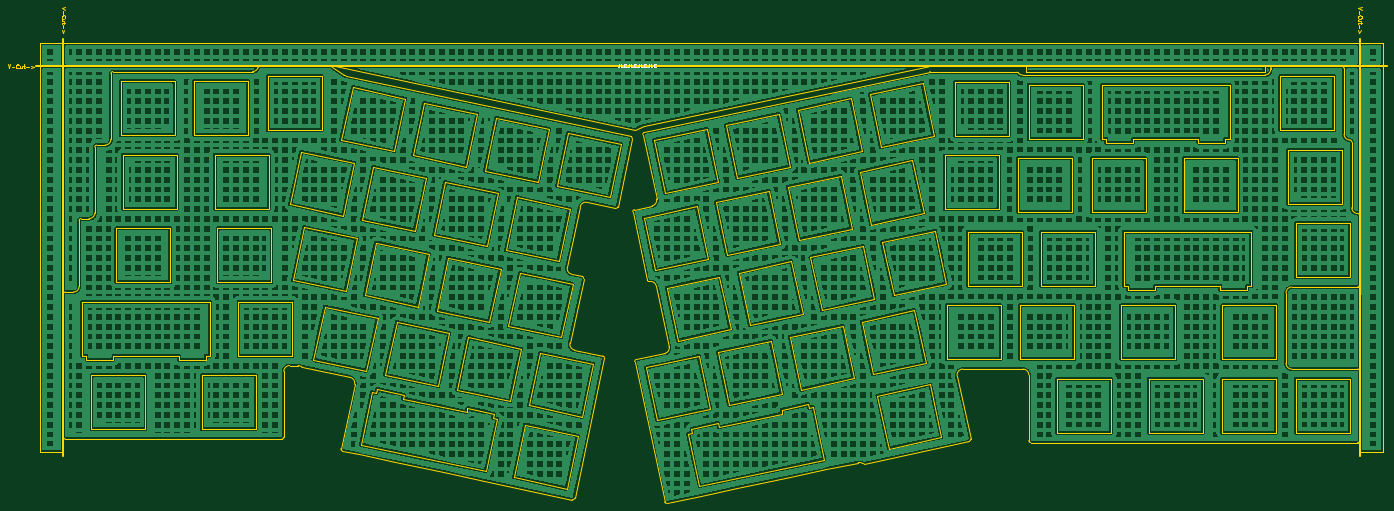
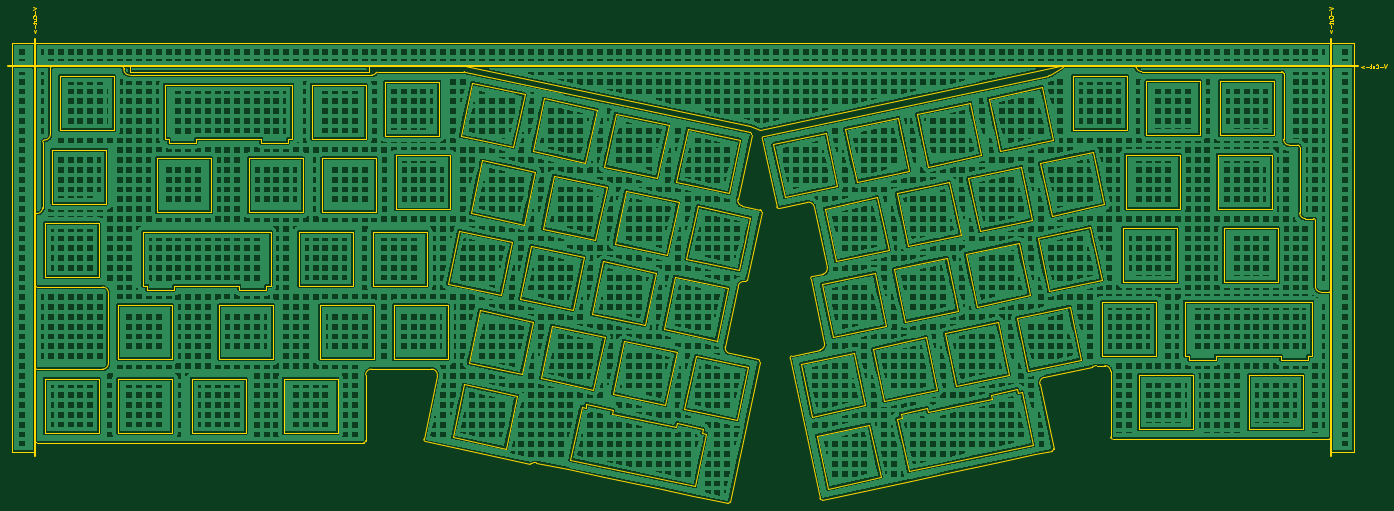
Circuit board: 11 layer files. Board 357.4 x 128.6 mm.
- bottom_copper: Skeleton68rev2_SwitchPlate-CuBottom.gbr (1328941 bytes)
- top_copper: Skeleton68rev2_SwitchPlate-CuTop.gbr (1328941 bytes)
- outline: Skeleton68rev2_SwitchPlate-EdgeCuts.gbr (28103 bytes)
- bottom_mask: Skeleton68rev2_SwitchPlate-MaskBottom.gbr (478 bytes)
- top_mask: Skeleton68rev2_SwitchPlate-MaskTop.gbr (478 bytes)
- drill: Skeleton68rev2_SwitchPlate-NPTH.drl (272 bytes)
- drill: Skeleton68rev2_SwitchPlate-PTH.drl (268 bytes)
- paste: Skeleton68rev2_SwitchPlate-PasteBottom.gbr (473 bytes)
- paste: Skeleton68rev2_SwitchPlate-PasteTop.gbr (473 bytes)
- bottom_silk: Skeleton68rev2_SwitchPlate-SilkBottom.gbr (481 bytes)
- top_silk: Skeleton68rev2_SwitchPlate-SilkTop.gbr (3005 bytes)

=== bottom_copper: Skeleton68rev2_SwitchPlate-CuBottom.gbr (1328941 bytes, source omitted) ===
=== top_copper: Skeleton68rev2_SwitchPlate-CuTop.gbr (1328941 bytes, source omitted) ===
=== outline: Skeleton68rev2_SwitchPlate-EdgeCuts.gbr (28103 bytes, source omitted) ===
=== bottom_mask: Skeleton68rev2_SwitchPlate-MaskBottom.gbr ===
%TF.GenerationSoftware,KiCad,Pcbnew,(6.0.9)*%
%TF.CreationDate,2023-01-07T05:20:20+09:00*%
%TF.ProjectId,Skeleton68rev2_SwitchPlate,536b656c-6574-46f6-9e36-38726576325f,rev?*%
%TF.SameCoordinates,Original*%
%TF.FileFunction,Soldermask,Bot*%
%TF.FilePolarity,Negative*%
%FSLAX46Y46*%
G04 Gerber Fmt 4.6, Leading zero omitted, Abs format (unit mm)*
G04 Created by KiCad (PCBNEW (6.0.9)) date 2023-01-07 05:20:20*
%MOMM*%
%LPD*%
G01*
G04 APERTURE LIST*
G04 APERTURE END LIST*
M02*

=== top_mask: Skeleton68rev2_SwitchPlate-MaskTop.gbr ===
%TF.GenerationSoftware,KiCad,Pcbnew,(6.0.9)*%
%TF.CreationDate,2023-01-07T05:20:20+09:00*%
%TF.ProjectId,Skeleton68rev2_SwitchPlate,536b656c-6574-46f6-9e36-38726576325f,rev?*%
%TF.SameCoordinates,Original*%
%TF.FileFunction,Soldermask,Top*%
%TF.FilePolarity,Negative*%
%FSLAX46Y46*%
G04 Gerber Fmt 4.6, Leading zero omitted, Abs format (unit mm)*
G04 Created by KiCad (PCBNEW (6.0.9)) date 2023-01-07 05:20:20*
%MOMM*%
%LPD*%
G01*
G04 APERTURE LIST*
G04 APERTURE END LIST*
M02*

=== drill: Skeleton68rev2_SwitchPlate-NPTH.drl ===
M48
; DRILL file {KiCad (6.0.9)} date Sat Jan  7 05:20:20 2023
; FORMAT={-:-/ absolute / inch / decimal}
; #@! TF.CreationDate,2023-01-07T05:20:20+09:00
; #@! TF.GenerationSoftware,Kicad,Pcbnew,(6.0.9)
; #@! TF.FileFunction,NonPlated,1,2,NPTH
FMAT,2
INCH
%
G90
G05
T0
M30

=== drill: Skeleton68rev2_SwitchPlate-PTH.drl ===
M48
; DRILL file {KiCad (6.0.9)} date Sat Jan  7 05:20:20 2023
; FORMAT={-:-/ absolute / inch / decimal}
; #@! TF.CreationDate,2023-01-07T05:20:20+09:00
; #@! TF.GenerationSoftware,Kicad,Pcbnew,(6.0.9)
; #@! TF.FileFunction,Plated,1,2,PTH
FMAT,2
INCH
%
G90
G05
T0
M30

=== paste: Skeleton68rev2_SwitchPlate-PasteBottom.gbr ===
%TF.GenerationSoftware,KiCad,Pcbnew,(6.0.9)*%
%TF.CreationDate,2023-01-07T05:20:20+09:00*%
%TF.ProjectId,Skeleton68rev2_SwitchPlate,536b656c-6574-46f6-9e36-38726576325f,rev?*%
%TF.SameCoordinates,Original*%
%TF.FileFunction,Paste,Bot*%
%TF.FilePolarity,Positive*%
%FSLAX46Y46*%
G04 Gerber Fmt 4.6, Leading zero omitted, Abs format (unit mm)*
G04 Created by KiCad (PCBNEW (6.0.9)) date 2023-01-07 05:20:20*
%MOMM*%
%LPD*%
G01*
G04 APERTURE LIST*
G04 APERTURE END LIST*
M02*

=== paste: Skeleton68rev2_SwitchPlate-PasteTop.gbr ===
%TF.GenerationSoftware,KiCad,Pcbnew,(6.0.9)*%
%TF.CreationDate,2023-01-07T05:20:20+09:00*%
%TF.ProjectId,Skeleton68rev2_SwitchPlate,536b656c-6574-46f6-9e36-38726576325f,rev?*%
%TF.SameCoordinates,Original*%
%TF.FileFunction,Paste,Top*%
%TF.FilePolarity,Positive*%
%FSLAX46Y46*%
G04 Gerber Fmt 4.6, Leading zero omitted, Abs format (unit mm)*
G04 Created by KiCad (PCBNEW (6.0.9)) date 2023-01-07 05:20:20*
%MOMM*%
%LPD*%
G01*
G04 APERTURE LIST*
G04 APERTURE END LIST*
M02*

=== bottom_silk: Skeleton68rev2_SwitchPlate-SilkBottom.gbr ===
%TF.GenerationSoftware,KiCad,Pcbnew,(6.0.9)*%
%TF.CreationDate,2023-01-07T05:20:20+09:00*%
%TF.ProjectId,Skeleton68rev2_SwitchPlate,536b656c-6574-46f6-9e36-38726576325f,rev?*%
%TF.SameCoordinates,Original*%
%TF.FileFunction,Legend,Bot*%
%TF.FilePolarity,Positive*%
%FSLAX46Y46*%
G04 Gerber Fmt 4.6, Leading zero omitted, Abs format (unit mm)*
G04 Created by KiCad (PCBNEW (6.0.9)) date 2023-01-07 05:20:20*
%MOMM*%
%LPD*%
G01*
G04 APERTURE LIST*
G04 APERTURE END LIST*
%LPC*%
M02*

=== top_silk: Skeleton68rev2_SwitchPlate-SilkTop.gbr ===
%TF.GenerationSoftware,KiCad,Pcbnew,(6.0.9)*%
%TF.CreationDate,2023-01-07T05:20:20+09:00*%
%TF.ProjectId,Skeleton68rev2_SwitchPlate,536b656c-6574-46f6-9e36-38726576325f,rev?*%
%TF.SameCoordinates,Original*%
%TF.FileFunction,Legend,Top*%
%TF.FilePolarity,Positive*%
%FSLAX46Y46*%
G04 Gerber Fmt 4.6, Leading zero omitted, Abs format (unit mm)*
G04 Created by KiCad (PCBNEW (6.0.9)) date 2023-01-07 05:20:20*
%MOMM*%
%LPD*%
G01*
G04 APERTURE LIST*
%ADD10C,0.150000*%
G04 APERTURE END LIST*
D10*
X-223043493Y92074356D02*
X-223043493Y91360070D01*
X-223091112Y91217213D01*
X-223186350Y91121975D01*
X-223329207Y91074356D01*
X-223424446Y91074356D01*
X-222091112Y91074356D02*
X-222567303Y91074356D01*
X-222567303Y92074356D01*
X-221186350Y91169594D02*
X-221233969Y91121975D01*
X-221376826Y91074356D01*
X-221472065Y91074356D01*
X-221614922Y91121975D01*
X-221710160Y91217213D01*
X-221757779Y91312451D01*
X-221805398Y91502927D01*
X-221805398Y91645784D01*
X-221757779Y91836260D01*
X-221710160Y91931498D01*
X-221614922Y92026737D01*
X-221472065Y92074356D01*
X-221376826Y92074356D01*
X-221233969Y92026737D01*
X-221186350Y91979117D01*
X-220472065Y92074356D02*
X-220472065Y91360070D01*
X-220519684Y91217213D01*
X-220614922Y91121975D01*
X-220757779Y91074356D01*
X-220853017Y91074356D01*
X-219519684Y91074356D02*
X-219995874Y91074356D01*
X-219995874Y92074356D01*
X-218614922Y91169594D02*
X-218662541Y91121975D01*
X-218805398Y91074356D01*
X-218900636Y91074356D01*
X-219043493Y91121975D01*
X-219138731Y91217213D01*
X-219186350Y91312451D01*
X-219233969Y91502927D01*
X-219233969Y91645784D01*
X-219186350Y91836260D01*
X-219138731Y91931498D01*
X-219043493Y92026737D01*
X-218900636Y92074356D01*
X-218805398Y92074356D01*
X-218662541Y92026737D01*
X-218614922Y91979117D01*
X-217900636Y92074356D02*
X-217900636Y91360070D01*
X-217948255Y91217213D01*
X-218043493Y91121975D01*
X-218186350Y91074356D01*
X-218281588Y91074356D01*
X-216948255Y91074356D02*
X-217424446Y91074356D01*
X-217424446Y92074356D01*
X-216043493Y91169594D02*
X-216091112Y91121975D01*
X-216233969Y91074356D01*
X-216329207Y91074356D01*
X-216472065Y91121975D01*
X-216567303Y91217213D01*
X-216614922Y91312451D01*
X-216662541Y91502927D01*
X-216662541Y91645784D01*
X-216614922Y91836260D01*
X-216567303Y91931498D01*
X-216472065Y92026737D01*
X-216329207Y92074356D01*
X-216233969Y92074356D01*
X-216091112Y92026737D01*
X-216043493Y91979117D01*
X-215329207Y92074356D02*
X-215329207Y91360070D01*
X-215376826Y91217213D01*
X-215472065Y91121975D01*
X-215614922Y91074356D01*
X-215710160Y91074356D01*
X-214376826Y91074356D02*
X-214853017Y91074356D01*
X-214853017Y92074356D01*
X-213472065Y91169594D02*
X-213519684Y91121975D01*
X-213662541Y91074356D01*
X-213757779Y91074356D01*
X-213900636Y91121975D01*
X-213995874Y91217213D01*
X-214043493Y91312451D01*
X-214091112Y91502927D01*
X-214091112Y91645784D01*
X-214043493Y91836260D01*
X-213995874Y91931498D01*
X-213900636Y92026737D01*
X-213757779Y92074356D01*
X-213662541Y92074356D01*
X-213519684Y92026737D01*
X-213472065Y91979117D01*
%LPC*%
M02*

